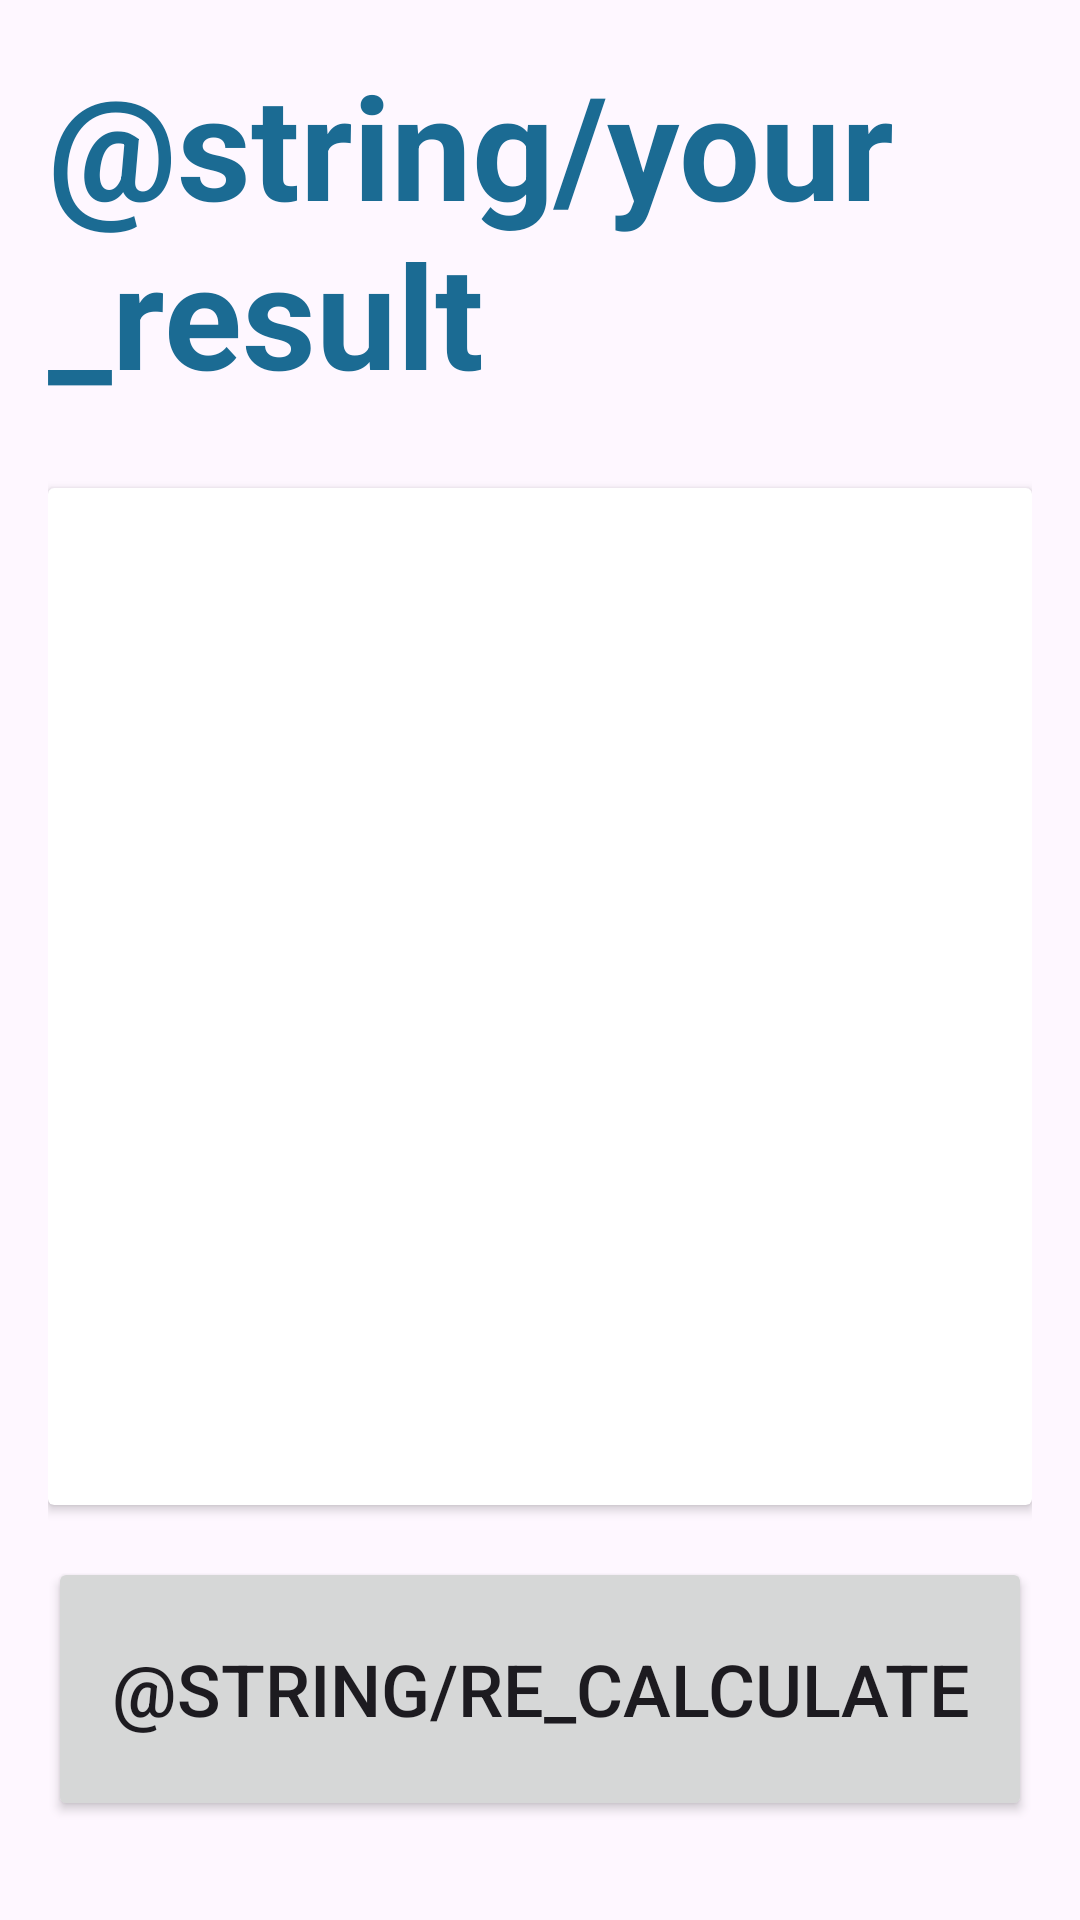

The Android layout XML behind this screen, and the referenced resources:
<!-- AndroidManifest.xml: application theme Theme.CalculatorIMC -->
<!-- res/layout/activity_result.xml -->
<?xml version="1.0" encoding="utf-8"?>
<androidx.constraintlayout.widget.ConstraintLayout xmlns:android="http://schemas.android.com/apk/res/android"
    xmlns:app="http://schemas.android.com/apk/res-auto"
    xmlns:tools="http://schemas.android.com/tools"
    android:layout_width="match_parent"
    android:layout_height="match_parent"
    android:layout_marginTop="28dp"
    android:padding="16dp"
    tools:context=".ResultActivity">

    <TextView
        android:id="@+id/title"
        android:layout_width="wrap_content"
        android:layout_height="wrap_content"
        android:text="@string/your_result"
        android:textColor="@color/imc_color_component_selected"
        android:textSize="48sp"
        android:textStyle="bold"
        app:layout_constraintStart_toStartOf="parent"
        app:layout_constraintTop_toTopOf="parent" />

    <androidx.cardview.widget.CardView
        android:id="@+id/cardViewContainer"
        android:layout_width="0dp"
        android:layout_height="wrap_content"
        app:layout_constraintEnd_toEndOf="parent"
        android:layout_marginVertical="26dp"
        app:layout_constraintStart_toStartOf="parent"
        app:layout_constraintTop_toBottomOf="@id/title">

        <androidx.appcompat.widget.LinearLayoutCompat
            android:layout_width="match_parent"
            android:padding="20dp"
            android:layout_height="wrap_content"
            android:gravity="center"
            android:orientation="vertical">

            <TextView
                android:id="@+id/textViewDescriptionImc"
                android:layout_width="wrap_content"
                android:layout_height="wrap_content"
                android:textStyle="bold"
                android:textColor="#000000"
                android:textSize="30sp"
                tools:text="Normal"/>
            <TextView
                android:id="@+id/textViewImc"
                android:layout_width="wrap_content"
                android:layout_marginVertical="56dp"
                android:textColor="#000000"
                android:layout_height="wrap_content"
                android:textStyle="bold"
                android:textSize="40sp"
                tools:text="Normal"/>

            <TextView
                android:id="@+id/textViewMessage"
                android:layout_width="wrap_content"
                android:layout_marginVertical="24dp"
                android:textStyle="bold"
                android:layout_height="wrap_content"
                android:textSize="34sp"
                tools:text="Normal"/>

        </androidx.appcompat.widget.LinearLayoutCompat>
    </androidx.cardview.widget.CardView>
    <Button
        android:id="@+id/buttonReCalculate"
        android:layout_width="0dp"
        android:layout_height="88dp"
        app:layout_constraintTop_toBottomOf="@id/cardViewContainer"
        app:layout_constraintStart_toStartOf="parent"
        app:layout_constraintEnd_toEndOf="parent"
        android:text="@string/re_calculate"
        android:textSize="24sp"
        app:layout_constraintBottom_toBottomOf="parent"/>

</androidx.constraintlayout.widget.ConstraintLayout>
<!-- resources referenced by this layout -->
<resources>
  <color name="imc_color_component_selected">#1B6B93</color>
  <style name="Theme.CalculatorIMC" parent="Base.Theme.CalculatorIMC" />
  <style name="Base.Theme.CalculatorIMC" parent="Theme.Material3.DayNight.NoActionBar">
          
          
      </style>
</resources>
